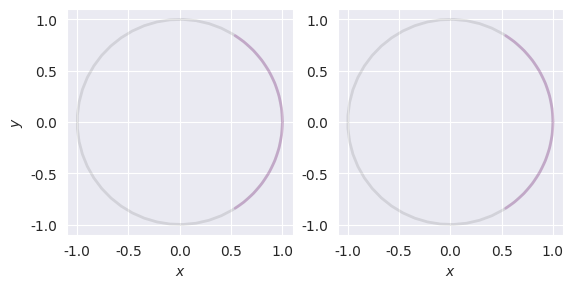
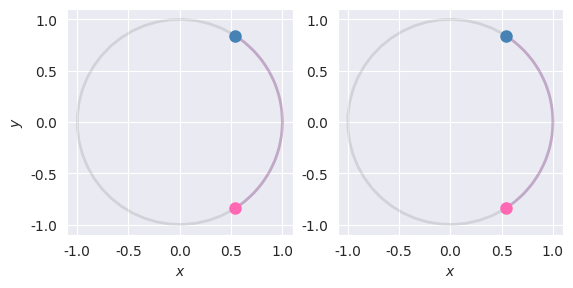

Recreate these plots in Python, in order.
import matplotlib.pyplot as plt
import numpy as np
from scipy.integrate import solve_ivp
from scipy.optimize import minimize
from matplotlib.animation import FuncAnimation
import seaborn as sns
plt.rcParams.update({
    'font.family': 'Arial',
    'font.sans-serif': ['Arial'],
    'lines.linewidth': 2
})
sns.set_style("darkgrid")
t_span = (0, 1); t_eval = np.linspace(0, 1, 100)

# Shooting method for initial value
iterations = [];errors_list = []
def dynamics(t, state, mu):
    return np.hstack(
        [state[1:4], mu*(state[4]-state[0]),
         state[5:8], mu*(state[0]-state[4])])

def errors(x, mu):
    initial_value = [1, 0, x[0], x[1], -1, 0, x[2], x[3]]
    sol = solve_ivp(lambda t, state: dynamics(t, state, mu),
                    t_span, initial_value, t_eval=t_eval, method='RK45')
    err = ((sol.y[0,-1]+1)**2+(sol.y[1,-1])**2
           +(sol.y[4,-1]-1)**2+(sol.y[5,-1])**2)
    return err

res = minimize(lambda x: errors(x, 2500), [0, 0, 0, 0])

# Solve and draw trajectory diagram
x0 = [1, 0, -12, 24,     -1, 0, 12, -24]
x1 = [1, 0, res.x[0], res.x[1], -1, 0, res.x[2], res.x[3]]
sol0 = solve_ivp(lambda t, state: dynamics(t, state, 0),
        t_span, x0, t_eval=t_eval, method='RK45')
sol1 = solve_ivp(lambda t, state: dynamics(t, state, 2500),
        t_span, x1, t_eval=t_eval, method='RK45')
fig = plt.figure()
ax1 = fig.add_subplot(121)
theta = np.linspace(0, np.pi*2)
ax1.plot(np.cos(theta), np.sin(theta), color='black', alpha=0.1)
ax1.plot(np.cos(sol0.y[0]), np.sin(sol0.y[0]), color='purple', alpha=0.2)
ax1.set_ylabel("$y$");ax1.set_xlabel("$x$");ax1.set_aspect('equal')
ax2 = fig.add_subplot(122)
ax2.plot(np.cos(theta), np.sin(theta), color='black', alpha=0.1)
ax2.plot(np.cos(sol1.y[0]), np.sin(sol1.y[0]), color='purple', alpha=0.2)
ax2.set_xlabel("$x$");ax2.set_aspect('equal')
point1, = ax1.plot([], [], 'o', color='hotpink', markersize=8)
point2, = ax1.plot([], [], 'o', color='steelblue', markersize=8)
point3, = ax2.plot([], [], 'o', color='hotpink', markersize=8)
point4, = ax2.plot([], [], 'o', color='steelblue', markersize=8)

def init():
    point1.set_data([], [])
    point2.set_data([], [])
    point3.set_data([], [])
    point4.set_data([], [])
    return point1, point2, point3, point4

def update(frame):
    if frame > 0:
        point1.set_data([np.cos(sol0.y[0, frame-1])], [np.sin(sol0.y[0, frame-1])])
        point2.set_data([np.cos(sol0.y[4, frame-1])], [np.sin(sol0.y[4, frame-1])])
        point3.set_data([np.cos(sol1.y[0, frame-1])], [np.sin(sol1.y[0, frame-1])])
        point4.set_data([np.cos(sol1.y[4, frame-1])], [np.sin(sol1.y[4, frame-1])])
    return point1, point2, point3, point4

ani = FuncAnimation(
    fig=fig, func=update, frames=len(t_eval),
    init_func=init, interval=20, blit=True, repeat=True
)
plt.show()
ani.save('S1_animation.gif', writer='pillow', fps=50)
